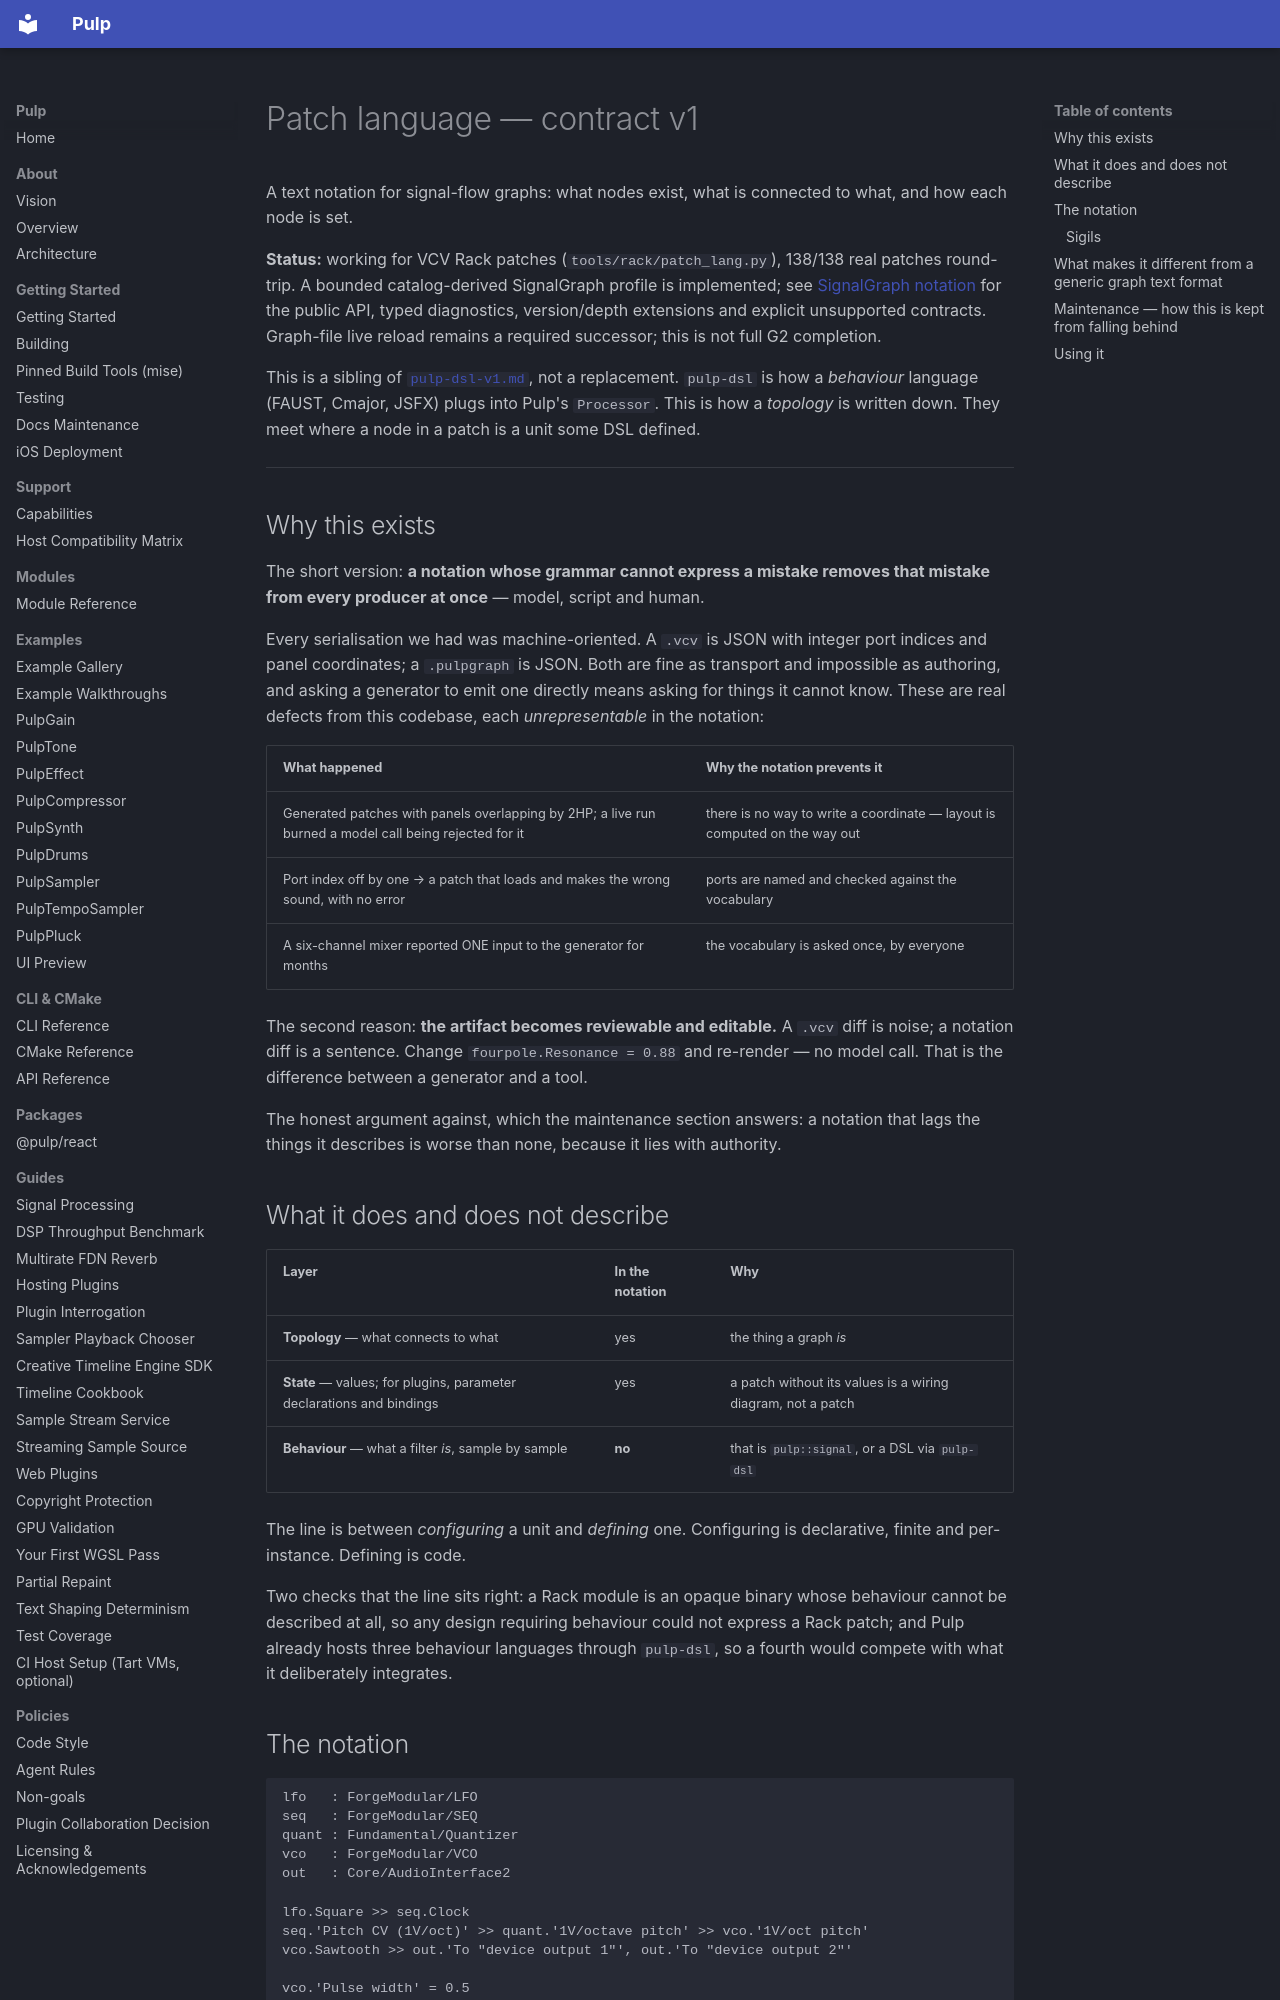

repository: Generous-Corp/pulp · page: contracts/patch-language-v1.html · generator: mkdocs

# Patch language — contract v1

A text notation for signal-flow graphs: what nodes exist, what is connected to
what, and how each node is set.

**Status:** working for VCV Rack patches (`tools/rack/patch_lang.py`), 138/138
real patches round-trip. A bounded catalog-derived SignalGraph profile is implemented; see
[SignalGraph notation](../guides/graph-patch-notation.md) for the public API,
typed diagnostics, version/depth extensions and explicit unsupported contracts.
Graph-file live reload remains a required successor; this is not full G2 completion.

This is a sibling of [`pulp-dsl-v1.md`](pulp-dsl-v1.md), not a replacement.
`pulp-dsl` is how a *behaviour* language (FAUST, Cmajor, JSFX) plugs into
Pulp's `Processor`. This is how a *topology* is written down. They meet where a
node in a patch is a unit some DSL defined.

---

## Why this exists

The short version: **a notation whose grammar cannot express a mistake removes
that mistake from every producer at once** — model, script and human.

Every serialisation we had was machine-oriented. A `.vcv` is JSON with integer
port indices and panel coordinates; a `.pulpgraph` is JSON. Both are fine as
transport and impossible as authoring, and asking a generator to emit one
directly means asking for things it cannot know. These are real defects from
this codebase, each *unrepresentable* in the notation:

| What happened | Why the notation prevents it |
|---|---|
| Generated patches with panels overlapping by 2HP; a live run burned a model call being rejected for it | there is no way to write a coordinate — layout is computed on the way out |
| Port index off by one → a patch that loads and makes the wrong sound, with no error | ports are named and checked against the vocabulary |
| A six-channel mixer reported ONE input to the generator for months | the vocabulary is asked once, by everyone |

The second reason: **the artifact becomes reviewable and editable.** A `.vcv`
diff is noise; a notation diff is a sentence. Change `fourpole.Resonance = 0.88`
and re-render — no model call. That is the difference between a generator and a
tool.

The honest argument against, which the maintenance section answers: a notation
that lags the things it describes is worse than none, because it lies with
authority.

## What it does and does not describe

| Layer | In the notation | Why |
|---|---|---|
| **Topology** — what connects to what | yes | the thing a graph *is* |
| **State** — values; for plugins, parameter declarations and bindings | yes | a patch without its values is a wiring diagram, not a patch |
| **Behaviour** — what a filter *is*, sample by sample | **no** | that is `pulp::signal`, or a DSL via `pulp-dsl` |

The line is between *configuring* a unit and *defining* one. Configuring is
declarative, finite and per-instance. Defining is code.

Two checks that the line sits right: a Rack module is an opaque binary whose
behaviour cannot be described at all, so any design requiring behaviour could
not express a Rack patch; and Pulp already hosts three behaviour languages
through `pulp-dsl`, so a fourth would compete with what it deliberately
integrates.
